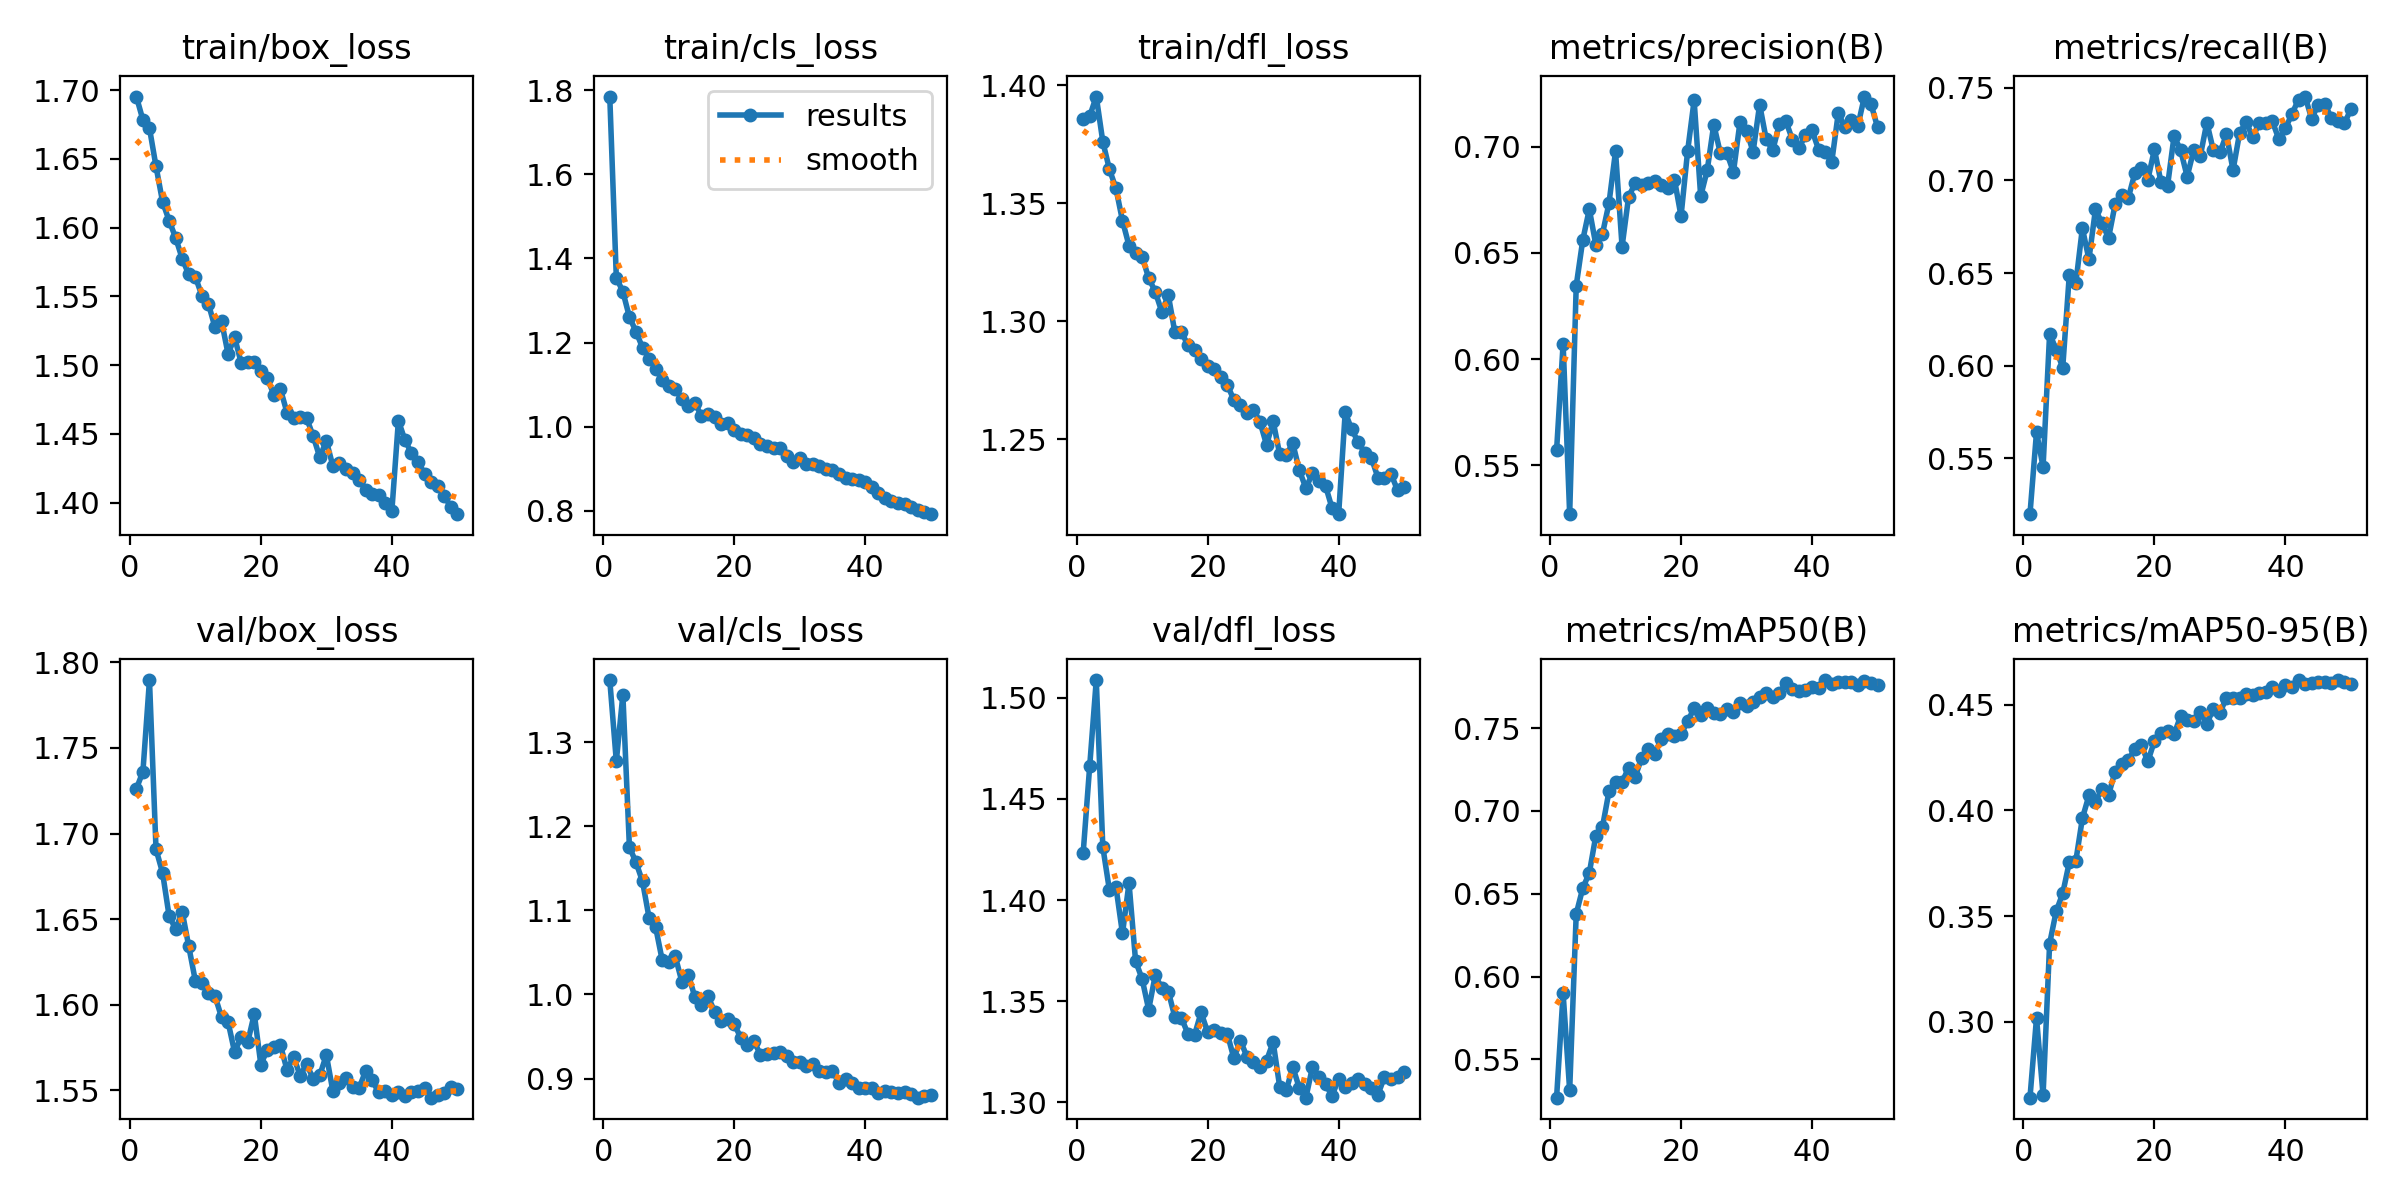

Source data for this figure (header and first rows):
epoch, time, train/box_loss, train/cls_loss, train/dfl_loss, metrics/precision(B), metrics/recall(B), metrics/mAP50(B), metrics/mAP50-95(B), val/box_loss, val/cls_loss, val/dfl_loss, lr/pg0, lr/pg1, lr/pg2
1, 86.3, 1.695, 1.785, 1.386, 0.557, 0.5197, 0.5269, 0.2642, 1.726, 1.374, 1.423, 0.0003326, 0.0003326, 0.0003326
2, 193.8, 1.678, 1.355, 1.387, 0.6072, 0.5641, 0.5898, 0.3019, 1.736, 1.278, 1.466, 0.0006528, 0.0006528, 0.0006528
3, 312.6, 1.672, 1.321, 1.395, 0.5269, 0.5452, 0.5312, 0.2653, 1.79, 1.357, 1.509, 0.0009597, 0.0009597, 0.0009597
4, 416.1, 1.644, 1.261, 1.376, 0.6345, 0.6172, 0.6378, 0.337, 1.691, 1.175, 1.426, 0.0009406, 0.0009406, 0.0009406
5, 498.8, 1.619, 1.226, 1.364, 0.6561, 0.6087, 0.6533, 0.3522, 1.677, 1.157, 1.405, 0.0009208, 0.0009208, 0.0009208
6, 581.6, 1.605, 1.188, 1.356, 0.6706, 0.5988, 0.6626, 0.3607, 1.652, 1.134, 1.407, 0.000901, 0.000901, 0.000901
7, 664.3, 1.592, 1.162, 1.343, 0.6537, 0.6487, 0.6851, 0.3754, 1.644, 1.091, 1.384, 0.0008812, 0.0008812, 0.0008812
8, 739.4, 1.577, 1.138, 1.332, 0.6589, 0.6445, 0.6901, 0.376, 1.654, 1.08, 1.408, 0.0008614, 0.0008614, 0.0008614
9, 813.3, 1.566, 1.111, 1.329, 0.6734, 0.6743, 0.7118, 0.3962, 1.634, 1.041, 1.37, 0.0008416, 0.0008416, 0.0008416
10, 887.9, 1.564, 1.096, 1.327, 0.6978, 0.6574, 0.7176, 0.407, 1.614, 1.039, 1.361, 0.0008218, 0.0008218, 0.0008218
11, 962.2, 1.551, 1.09, 1.318, 0.653, 0.6845, 0.7175, 0.4039, 1.613, 1.045, 1.346, 0.000802, 0.000802, 0.000802
12, 1036, 1.545, 1.066, 1.313, 0.6765, 0.6768, 0.7258, 0.4102, 1.607, 1.015, 1.363, 0.0007822, 0.0007822, 0.0007822
13, 1109, 1.527, 1.05, 1.304, 0.6827, 0.669, 0.7206, 0.4074, 1.605, 1.024, 1.357, 0.0007624, 0.0007624, 0.0007624
14, 1181, 1.532, 1.057, 1.311, 0.6818, 0.6871, 0.7321, 0.4183, 1.593, 0.9966, 1.355, 0.0007426, 0.0007426, 0.0007426
15, 1255, 1.508, 1.025, 1.295, 0.683, 0.6921, 0.7372, 0.422, 1.59, 0.987, 1.342, 0.0007228, 0.0007228, 0.0007228
16, 1329, 1.52, 1.031, 1.296, 0.6838, 0.6904, 0.7346, 0.4236, 1.572, 0.9978, 1.342, 0.000703, 0.000703, 0.000703
17, 1403, 1.502, 1.023, 1.29, 0.6822, 0.7038, 0.7435, 0.429, 1.581, 0.9797, 1.334, 0.0006832, 0.0006832, 0.0006832
18, 1477, 1.503, 1.007, 1.288, 0.6807, 0.7068, 0.7466, 0.4307, 1.578, 0.9685, 1.333, 0.0006634, 0.0006634, 0.0006634
19, 1551, 1.502, 1.008, 1.284, 0.6845, 0.7005, 0.7454, 0.4232, 1.595, 0.9703, 1.345, 0.0006436, 0.0006436, 0.0006436
20, 1624, 1.496, 0.9913, 1.281, 0.6673, 0.7168, 0.7461, 0.4327, 1.565, 0.9647, 1.335, 0.0006238, 0.0006238, 0.0006238
21, 1698, 1.49, 0.9832, 1.28, 0.6978, 0.699, 0.754, 0.4366, 1.574, 0.9485, 1.336, 0.000604, 0.000604, 0.000604
22, 1772, 1.478, 0.9807, 1.276, 0.7219, 0.697, 0.762, 0.4374, 1.575, 0.9396, 1.334, 0.0005842, 0.0005842, 0.0005842
23, 1845, 1.482, 0.972, 1.273, 0.6767, 0.724, 0.7579, 0.4359, 1.576, 0.9444, 1.334, 0.0005644, 0.0005644, 0.0005644
24, 1919, 1.465, 0.958, 1.267, 0.689, 0.7164, 0.7619, 0.4446, 1.562, 0.9285, 1.322, 0.0005446, 0.0005446, 0.0005446
25, 1993, 1.461, 0.955, 1.265, 0.7104, 0.7021, 0.7589, 0.4425, 1.57, 0.9297, 1.331, 0.0005248, 0.0005248, 0.0005248
26, 2067, 1.462, 0.9495, 1.261, 0.697, 0.7164, 0.7586, 0.4424, 1.559, 0.9306, 1.323, 0.000505, 0.000505, 0.000505
27, 2139, 1.461, 0.9482, 1.263, 0.697, 0.7132, 0.7616, 0.4463, 1.565, 0.9312, 1.32, 0.0004852, 0.0004852, 0.0004852
28, 2200, 1.448, 0.9307, 1.257, 0.6881, 0.7313, 0.76, 0.4409, 1.557, 0.9272, 1.317, 0.0004654, 0.0004654, 0.0004654
29, 2262, 1.433, 0.9165, 1.248, 0.7116, 0.7162, 0.7652, 0.448, 1.559, 0.9201, 1.321, 0.0004456, 0.0004456, 0.0004456
30, 2323, 1.445, 0.9245, 1.258, 0.7076, 0.7151, 0.7634, 0.4461, 1.571, 0.9191, 1.33, 0.0004258, 0.0004258, 0.0004258
31, 2387, 1.427, 0.9116, 1.244, 0.6976, 0.7249, 0.7659, 0.4532, 1.55, 0.9147, 1.308, 0.000406, 0.000406, 0.000406
32, 2452, 1.428, 0.9118, 1.243, 0.7199, 0.7056, 0.7687, 0.453, 1.554, 0.9173, 1.306, 0.0003862, 0.0003862, 0.0003862
33, 2520, 1.424, 0.9067, 1.248, 0.7036, 0.7256, 0.7712, 0.4529, 1.558, 0.9095, 1.318, 0.0003664, 0.0003664, 0.0003664
34, 2586, 1.422, 0.8989, 1.237, 0.6983, 0.7316, 0.7688, 0.4549, 1.552, 0.908, 1.307, 0.0003466, 0.0003466, 0.0003466
35, 2649, 1.416, 0.8961, 1.229, 0.7106, 0.7233, 0.7711, 0.4547, 1.551, 0.909, 1.302, 0.0003268, 0.0003268, 0.0003268
36, 2712, 1.409, 0.8878, 1.236, 0.7121, 0.7311, 0.7772, 0.4557, 1.561, 0.8945, 1.317, 0.000307, 0.000307, 0.000307
37, 2778, 1.406, 0.8769, 1.232, 0.7034, 0.7313, 0.7738, 0.4558, 1.556, 0.8989, 1.313, 0.0002872, 0.0002872, 0.0002872
38, 2842, 1.405, 0.8747, 1.23, 0.6994, 0.732, 0.7721, 0.4583, 1.549, 0.8949, 1.309, 0.0002674, 0.0002674, 0.0002674
39, 2905, 1.399, 0.8734, 1.221, 0.7056, 0.7222, 0.7728, 0.4563, 1.55, 0.889, 1.303, 0.0002476, 0.0002476, 0.0002476
40, 2972, 1.394, 0.8672, 1.218, 0.7077, 0.7281, 0.7745, 0.4592, 1.547, 0.8883, 1.312, 0.0002278, 0.0002278, 0.0002278
41, 3079, 1.46, 0.856, 1.261, 0.6987, 0.736, 0.7744, 0.4585, 1.549, 0.8885, 1.307, 0.000208, 0.000208, 0.000208
42, 3160, 1.445, 0.8428, 1.254, 0.6977, 0.7437, 0.779, 0.4616, 1.547, 0.8823, 1.31, 0.0001882, 0.0001882, 0.0001882
43, 3226, 1.436, 0.8302, 1.249, 0.6927, 0.7453, 0.7766, 0.4596, 1.549, 0.8847, 1.311, 0.0001684, 0.0001684, 0.0001684
44, 3297, 1.429, 0.8239, 1.244, 0.7157, 0.7334, 0.778, 0.4602, 1.55, 0.8842, 1.309, 0.0001486, 0.0001486, 0.0001486
45, 3378, 1.421, 0.8189, 1.242, 0.7095, 0.7409, 0.7776, 0.4604, 1.552, 0.8831, 1.307, 0.0001288, 0.0001288, 0.0001288
46, 3460, 1.415, 0.8152, 1.234, 0.7124, 0.7416, 0.7779, 0.4606, 1.546, 0.884, 1.304, 0.000109, 0.000109, 0.000109
47, 3541, 1.412, 0.8092, 1.233, 0.7099, 0.7338, 0.7761, 0.4604, 1.547, 0.8811, 1.313, 8.92e-05, 8.92e-05, 8.92e-05
48, 3622, 1.405, 0.8019, 1.235, 0.7237, 0.732, 0.7786, 0.4614, 1.548, 0.8772, 1.312, 6.94e-05, 6.94e-05, 6.94e-05
49, 3704, 1.397, 0.7965, 1.228, 0.7201, 0.7308, 0.7771, 0.4605, 1.552, 0.8791, 1.313, 4.96e-05, 4.96e-05, 4.96e-05
50, 3785, 1.392, 0.7918, 1.23, 0.7092, 0.7386, 0.7758, 0.4599, 1.551, 0.88, 1.315, 2.98e-05, 2.98e-05, 2.98e-05
